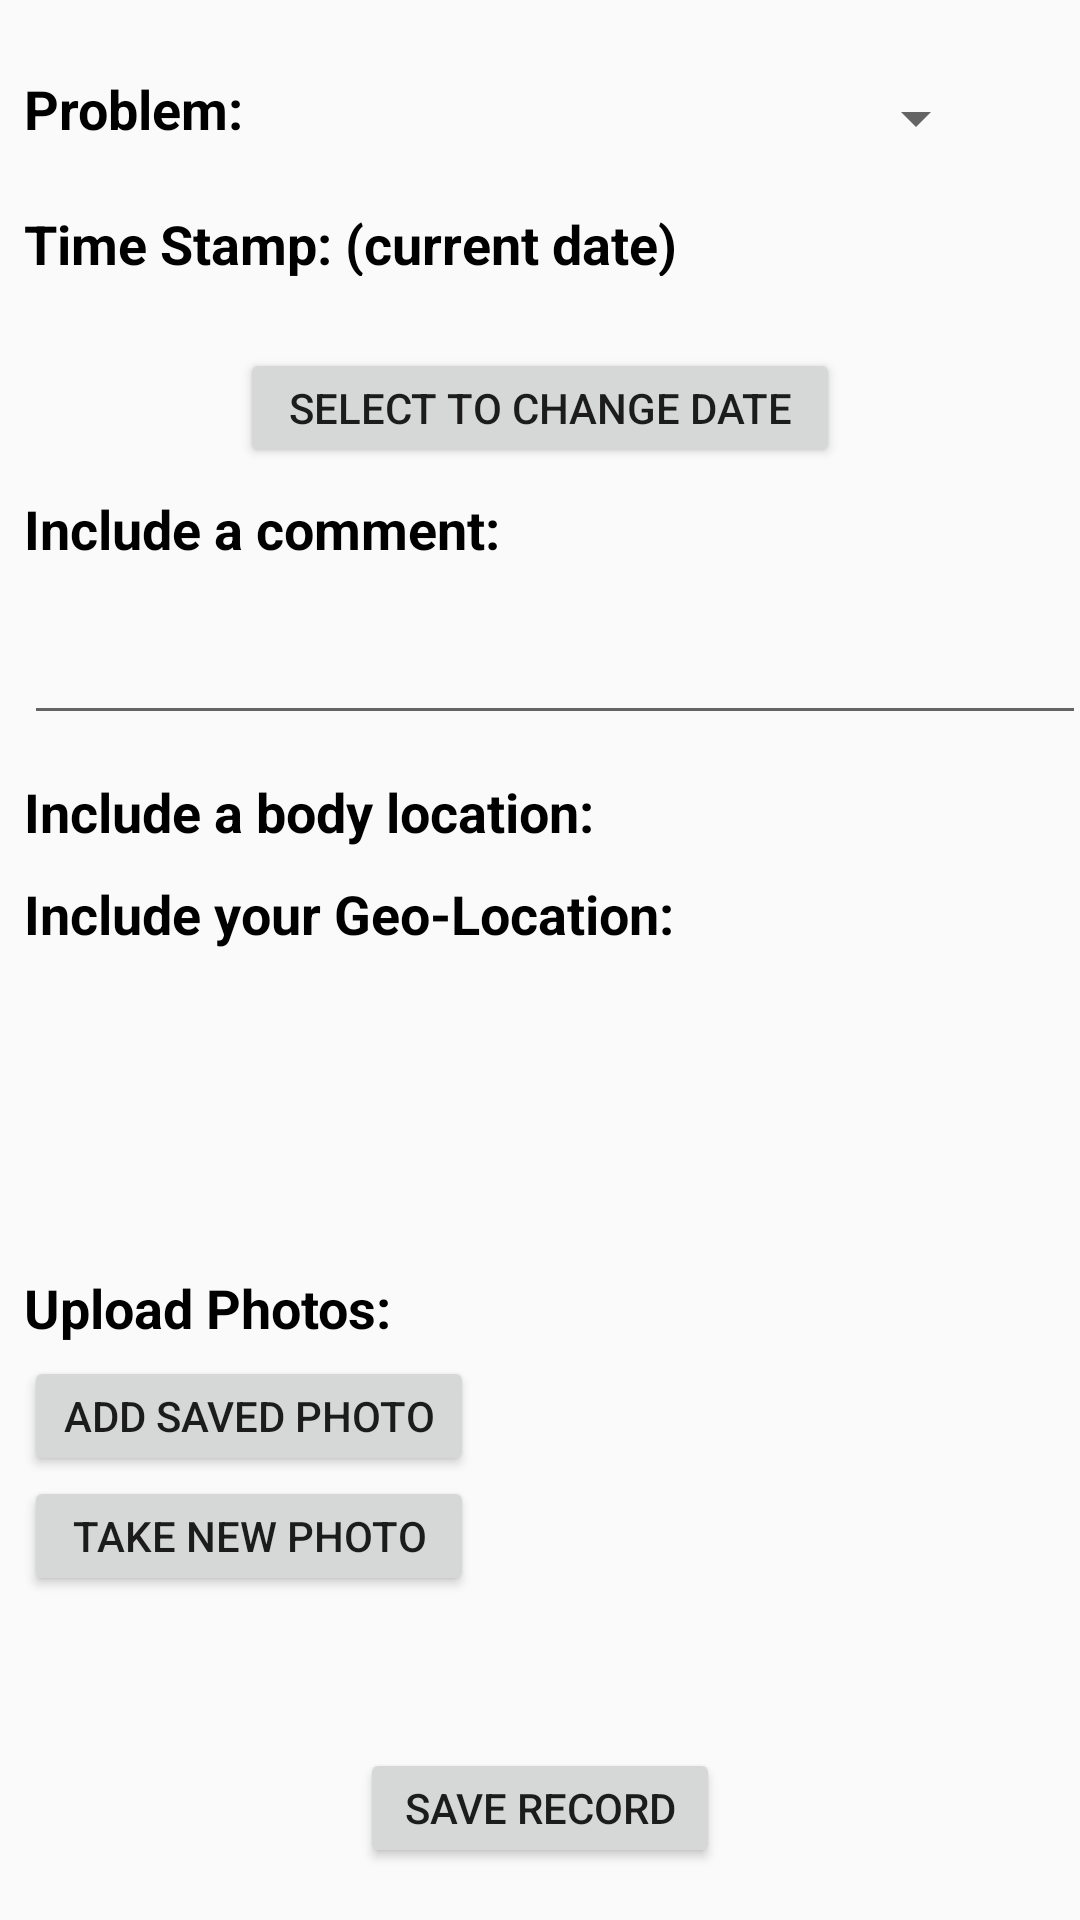

Layout XML and referenced resources for this Android screen:
<!-- AndroidManifest.xml: application theme AppTheme -->
<!-- res/layout/activity_add_record.xml -->
<?xml version="1.0" encoding="utf-8"?>

<android.support.constraint.ConstraintLayout xmlns:android="http://schemas.android.com/apk/res/android"
    xmlns:app="http://schemas.android.com/apk/res-auto"
    xmlns:tools="http://schemas.android.com/tools"
    android:layout_width="match_parent"
    android:layout_height="match_parent"
    tools:context=".AddRecordActivity">

    <Spinner
        android:id="@+id/ProblemsSpinner"
        android:layout_width="256dp"
        android:layout_height="27dp"
        android:layout_marginStart="8dp"
        android:layout_marginLeft="8dp"
        android:layout_marginTop="16dp"
        android:layout_marginEnd="8dp"
        android:layout_marginRight="8dp"
        android:layout_marginBottom="8dp"
        app:layout_constraintBottom_toBottomOf="parent"
        app:layout_constraintEnd_toEndOf="parent"
        app:layout_constraintHorizontal_bias="0.741"
        app:layout_constraintStart_toStartOf="parent"
        app:layout_constraintTop_toTopOf="parent"
        app:layout_constraintVertical_bias="0.017" />

    <TextView
        android:id="@+id/ProblemTextView"
        android:layout_width="77dp"
        android:layout_height="29dp"
        android:layout_marginStart="8dp"
        android:layout_marginLeft="8dp"
        android:layout_marginTop="16dp"
        android:layout_marginEnd="8dp"
        android:layout_marginRight="8dp"
        android:layout_marginBottom="8dp"
        android:text="@string/problem"
        android:textColor="@android:color/black"
        android:textSize="18sp"
        android:textStyle="bold"
        app:layout_constraintBottom_toTopOf="@+id/TimeStampTextView"
        app:layout_constraintEnd_toEndOf="parent"
        app:layout_constraintHorizontal_bias="0.0"
        app:layout_constraintStart_toStartOf="parent"
        app:layout_constraintTop_toTopOf="parent" />

    <TextView
        android:id="@+id/TimeStampTextView"
        android:layout_width="353dp"
        android:layout_height="23dp"
        android:layout_marginStart="8dp"
        android:layout_marginLeft="8dp"
        android:layout_marginTop="16dp"
        android:layout_marginEnd="8dp"
        android:layout_marginRight="8dp"
        android:layout_marginBottom="12dp"
        android:text="@string/time_stamp"
        android:textColor="@android:color/black"
        android:textSize="18sp"
        android:textStyle="bold"
        app:layout_constraintBottom_toTopOf="@+id/changeDateButton"
        app:layout_constraintEnd_toEndOf="parent"
        app:layout_constraintHorizontal_bias="0.0"
        app:layout_constraintStart_toStartOf="parent"
        app:layout_constraintTop_toBottomOf="@+id/ProblemsSpinner" />

    <Button
        android:id="@+id/changeDateButton"
        android:layout_width="200dp"
        android:layout_height="40dp"
        android:layout_marginStart="8dp"
        android:layout_marginLeft="8dp"
        android:layout_marginTop="12dp"
        android:layout_marginEnd="8dp"
        android:layout_marginRight="8dp"
        android:layout_marginBottom="8dp"
        android:text="@string/change_date"
        app:layout_constraintBottom_toTopOf="@+id/commentTextView"
        app:layout_constraintEnd_toEndOf="parent"
        app:layout_constraintStart_toStartOf="parent"
        app:layout_constraintTop_toBottomOf="@+id/TimeStampTextView" />

    <TextView
        android:id="@+id/commentTextView"
        android:layout_width="339dp"
        android:layout_height="27dp"
        android:layout_marginEnd="8dp"
        android:layout_marginLeft="8dp"
        android:layout_marginRight="8dp"
        android:layout_marginStart="8dp"
        android:layout_marginTop="8dp"
        android:text="@string/add_comment"
        android:textColor="@android:color/black"
        android:textSize="18sp"
        android:textStyle="bold"
        app:layout_constraintEnd_toEndOf="parent"
        app:layout_constraintHorizontal_bias="0.0"
        app:layout_constraintStart_toStartOf="parent"
        app:layout_constraintTop_toBottomOf="@+id/changeDateButton" />

    <EditText
        android:id="@+id/addCommentEditText"
        android:layout_width="354dp"
        android:layout_height="42dp"
        android:layout_marginEnd="8dp"
        android:layout_marginLeft="8dp"
        android:layout_marginRight="8dp"
        android:layout_marginStart="8dp"
        android:layout_marginTop="12dp"
        android:ems="10"
        android:inputType="textPersonName"
        app:layout_constraintEnd_toEndOf="parent"
        app:layout_constraintHorizontal_bias="0.0"
        app:layout_constraintStart_toStartOf="parent"
        app:layout_constraintTop_toBottomOf="@+id/commentTextView" />

    <TextView
        android:id="@+id/textView"
        android:layout_width="203dp"
        android:layout_height="26dp"
        android:layout_marginBottom="8dp"
        android:layout_marginEnd="8dp"
        android:layout_marginLeft="8dp"
        android:layout_marginRight="8dp"
        android:layout_marginStart="8dp"
        android:layout_marginTop="8dp"
        android:text="@string/add_bodylocation"
        android:textColor="@android:color/black"
        android:textSize="18sp"
        android:textStyle="bold"
        app:layout_constraintBottom_toBottomOf="parent"
        app:layout_constraintEnd_toEndOf="parent"
        app:layout_constraintHorizontal_bias="0.0"
        app:layout_constraintStart_toStartOf="parent"
        app:layout_constraintTop_toBottomOf="@+id/addCommentEditText"
        app:layout_constraintVertical_bias="0.015" />

    <Button
        android:id="@+id/savedPhoto"
        android:layout_width="150dp"
        android:layout_height="40dp"
        android:layout_marginEnd="8dp"
        android:layout_marginLeft="8dp"
        android:layout_marginRight="8dp"
        android:layout_marginStart="8dp"
        android:layout_marginTop="4dp"
        android:text="@string/saved_photo"
        app:layout_constraintBottom_toBottomOf="parent"
        app:layout_constraintEnd_toEndOf="parent"
        app:layout_constraintHorizontal_bias="0.0"
        app:layout_constraintStart_toStartOf="parent"
        app:layout_constraintTop_toBottomOf="@+id/textView2"
        app:layout_constraintVertical_bias="0.0" />

    <Button
        android:id="@+id/takePhoto"
        android:layout_width="150dp"
        android:layout_height="40dp"
        android:layout_marginBottom="8dp"
        android:layout_marginEnd="8dp"
        android:layout_marginLeft="8dp"
        android:layout_marginRight="8dp"
        android:layout_marginStart="8dp"
        android:text="@string/new_photo"
        app:layout_constraintBottom_toBottomOf="parent"
        app:layout_constraintEnd_toEndOf="parent"
        app:layout_constraintHorizontal_bias="0.0"
        app:layout_constraintStart_toStartOf="parent"
        app:layout_constraintTop_toBottomOf="@+id/savedPhoto"
        app:layout_constraintVertical_bias="0.0" />

    <TextView
        android:id="@+id/textView4"
        android:layout_width="wrap_content"
        android:layout_height="wrap_content"
        android:layout_marginBottom="8dp"
        android:layout_marginEnd="8dp"
        android:layout_marginLeft="8dp"
        android:layout_marginRight="8dp"
        android:layout_marginStart="8dp"
        android:layout_marginTop="8dp"
        android:text="@string/add_geolocation"
        android:textColor="@android:color/black"
        android:textSize="18sp"
        android:textStyle="bold"
        app:layout_constraintBottom_toBottomOf="parent"
        app:layout_constraintEnd_toEndOf="parent"
        app:layout_constraintHorizontal_bias="0.0"
        app:layout_constraintStart_toStartOf="parent"
        app:layout_constraintTop_toBottomOf="@+id/textView"
        app:layout_constraintVertical_bias="0.0" />

    <TextView
        android:id="@+id/textView2"
        android:layout_width="wrap_content"
        android:layout_height="wrap_content"
        android:layout_marginBottom="8dp"
        android:layout_marginEnd="8dp"
        android:layout_marginLeft="8dp"
        android:layout_marginRight="8dp"
        android:layout_marginStart="8dp"
        android:layout_marginTop="8dp"
        android:text="@string/add_photos"
        android:textColor="@android:color/black"
        android:textSize="18sp"
        android:textStyle="bold"
        app:layout_constraintBottom_toBottomOf="parent"
        app:layout_constraintEnd_toEndOf="parent"
        app:layout_constraintHorizontal_bias="0.0"
        app:layout_constraintStart_toStartOf="parent"
        app:layout_constraintTop_toTopOf="parent"
        app:layout_constraintVertical_bias="0.693" />

    <Button
        android:id="@+id/button4"
        android:layout_width="120dp"
        android:layout_height="40dp"
        android:layout_marginBottom="8dp"
        android:layout_marginEnd="8dp"
        android:layout_marginLeft="8dp"
        android:layout_marginRight="8dp"
        android:layout_marginStart="8dp"
        android:layout_marginTop="8dp"
        android:text="@string/save_record"
        app:layout_constraintBottom_toBottomOf="parent"
        app:layout_constraintEnd_toEndOf="parent"
        app:layout_constraintStart_toStartOf="parent"
        app:layout_constraintTop_toTopOf="parent"
        app:layout_constraintVertical_bias="0.984" />

</android.support.constraint.ConstraintLayout>
<!-- resources referenced by this layout -->
<resources>
  <string name="add_bodylocation">Include a body location: </string>
  <string name="add_comment">Include a comment:</string>
  <string name="add_geolocation">Include your Geo-Location: </string>
  <string name="add_photos">Upload Photos: </string>
  <string name="change_date">Select to change date</string>
  <string name="new_photo">Take New Photo</string>
  <string name="problem">Problem:</string>
  <string name="save_record">Save Record</string>
  <string name="saved_photo">Add Saved Photo</string>
  <string name="time_stamp">Time Stamp: (current date)</string>
  <style name="AppTheme" parent="Base.Theme.AppCompat.Light.DarkActionBar">
          
          <item name="colorPrimary">@color/colorPrimary</item>
          <item name="colorPrimaryDark">@color/colorPrimaryDark</item>
          <item name="colorAccent">@color/colorAccent</item>
          <item name="android:statusBarColor">@color/colorPrimaryDark</item>
      </style>
  <color name="colorPrimary">#3f51b5</color>
  <color name="colorPrimaryDark">#303f9f</color>
  <color name="colorAccent">#FF4081</color>
</resources>
